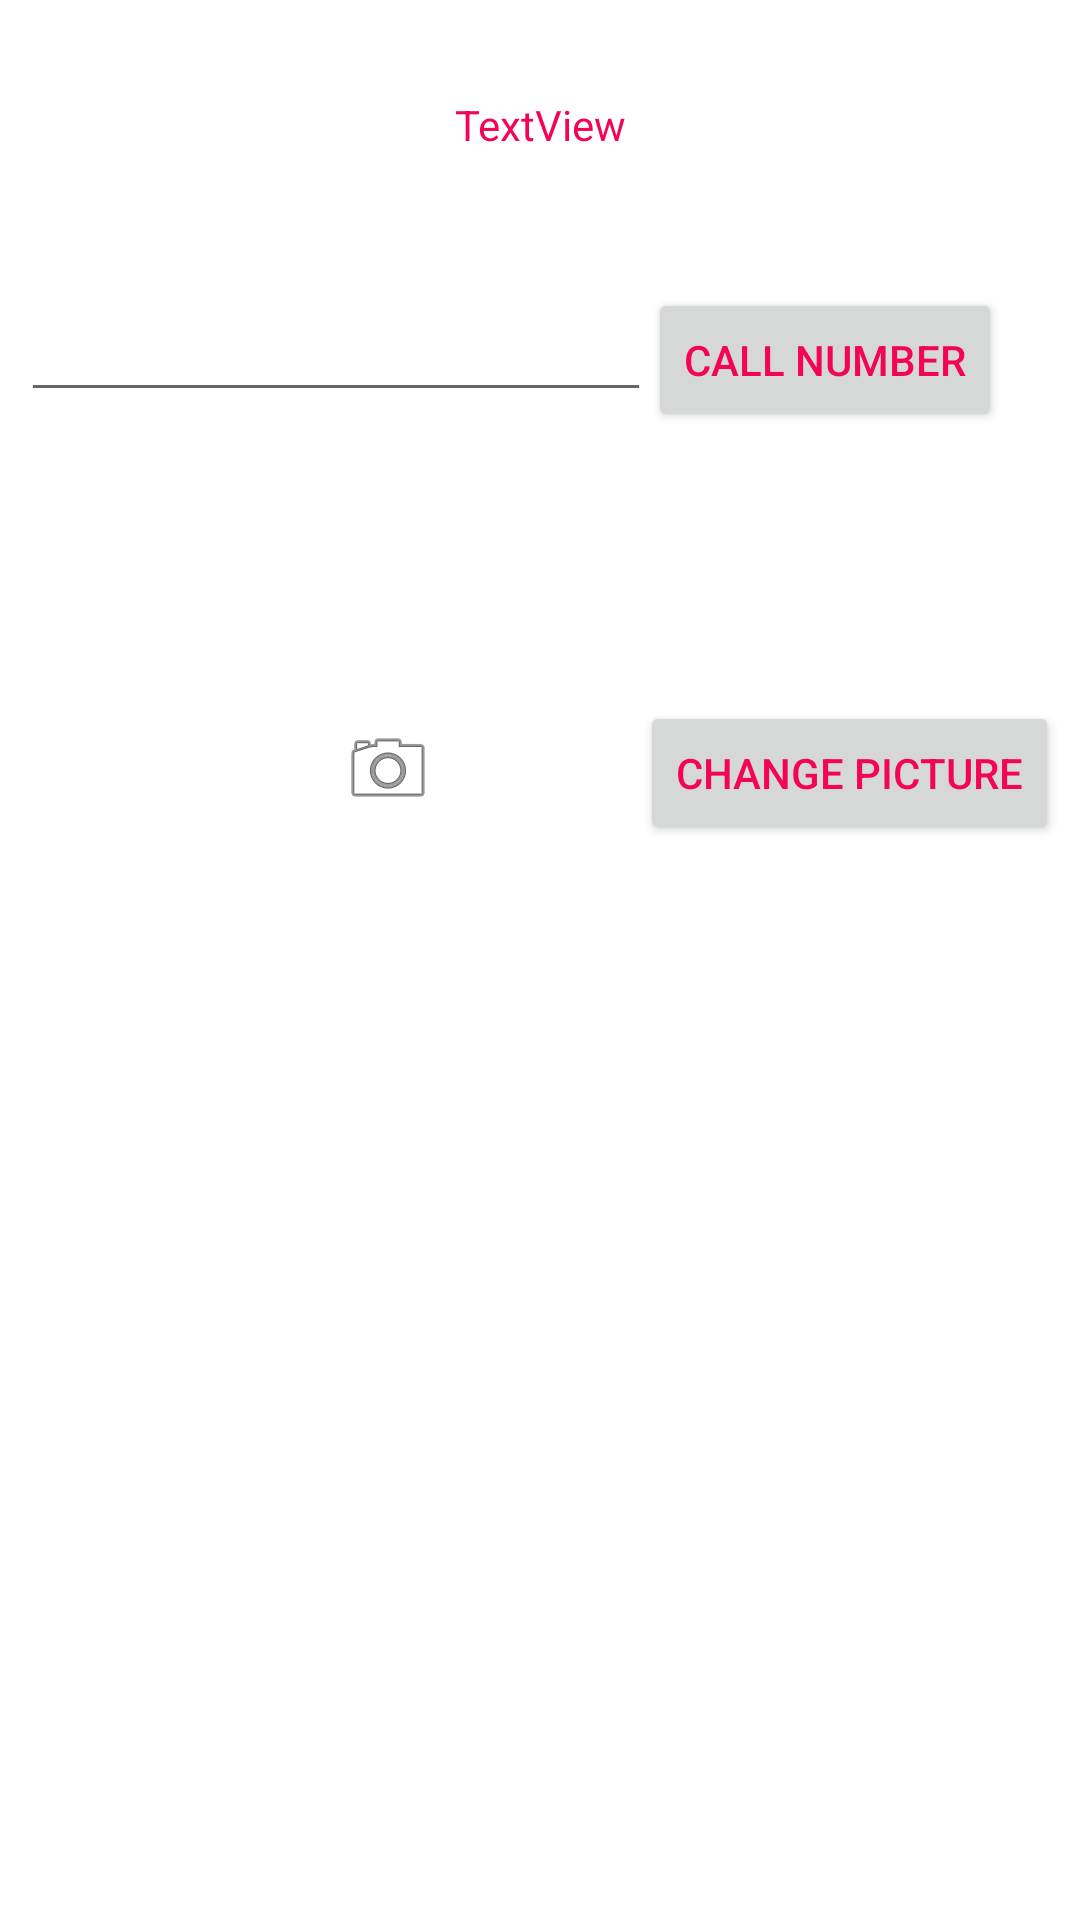

This screen was rendered from an Android layout file. Write that file and the resources it references.
<!-- AndroidManifest.xml: application theme Theme.YulingGuosAndroidLabs -->
<!-- res/layout/activity_second.xml -->
<?xml version="1.0" encoding="utf-8"?>
<androidx.constraintlayout.widget.ConstraintLayout xmlns:android="http://schemas.android.com/apk/res/android"
    xmlns:app="http://schemas.android.com/apk/res-auto"
    xmlns:tools="http://schemas.android.com/tools"
    android:layout_width="match_parent"
    android:layout_height="match_parent"
    tools:context=".SecondActivity">


    <TextView
        android:id="@+id/textView"
        android:layout_width="wrap_content"
        android:layout_height="wrap_content"
        android:layout_marginTop="32dp"
        android:text="TextView"
        app:layout_constraintEnd_toEndOf="parent"
        app:layout_constraintStart_toStartOf="parent"
        app:layout_constraintTop_toTopOf="parent"/>

    <Button
        android:id="@+id/callButton"
        android:layout_width="wrap_content"
        android:layout_height="wrap_content"
        android:layout_marginTop="96dp"
        android:layout_marginEnd="26dp"
        android:text="Call Number"
        app:layout_constraintEnd_toEndOf="parent"
        app:layout_constraintTop_toTopOf="parent" />

    <Button
        android:id="@+id/changeButton"
        android:layout_width="wrap_content"
        android:layout_height="wrap_content"
        android:layout_marginEnd="7dp"
        android:layout_marginBottom="269dp"
        android:text="Change Picture"
        app:layout_constraintBottom_toBottomOf="parent"
        app:layout_constraintEnd_toEndOf="parent"
        app:layout_constraintTop_toBottomOf="@+id/callButton" />

    <ImageView
        android:id="@+id/imageView"
        android:layout_width="wrap_content"
        android:layout_height="wrap_content"
        android:layout_marginStart="101dp"
        android:layout_marginBottom="255dp"
        app:layout_constraintBottom_toBottomOf="parent"
        app:layout_constraintEnd_toStartOf="@+id/changeButton"
        app:layout_constraintHorizontal_bias="0.152"
        app:layout_constraintStart_toStartOf="parent"
        app:layout_constraintTop_toBottomOf="@+id/editTextPhone"
        app:layout_constraintVertical_bias="0.478"
        app:srcCompat="@android:drawable/ic_menu_camera" />

    <EditText
        android:id="@+id/editTextPhone"
        android:layout_width="wrap_content"
        android:layout_height="wrap_content"
        android:layout_marginStart="8dp"
        android:ems="10"
        android:inputType="phone"
        app:layout_constraintBaseline_toBaselineOf="@+id/callButton"
        app:layout_constraintEnd_toStartOf="@+id/callButton"
        app:layout_constraintStart_toStartOf="parent" />

</androidx.constraintlayout.widget.ConstraintLayout>
<!-- resources referenced by this layout -->
<resources>
  <style name="Theme.YulingGuosAndroidLabs" parent="Theme.MaterialComponents.DayNight.DarkActionBar">
          <item name="colorPrimary">@color/my_primary</item>
          <item name="colorSecondary">@color/my_secondary</item>
          <item name="android:statusBarColor">@color/my_statusbar</item>
          <item name="android:textColor">@color/my_text</item>
  
          <item name="windowActionBar">false</item>
          <item name="windowNoTitle">true</item>
      </style>
  <color name="my_primary">#FFBB86FC</color>
  <color name="my_secondary">#FF6200FE</color>
  <color name="my_statusbar">#FFEB3B</color>
  <color name="my_text">#F40456</color>
</resources>
